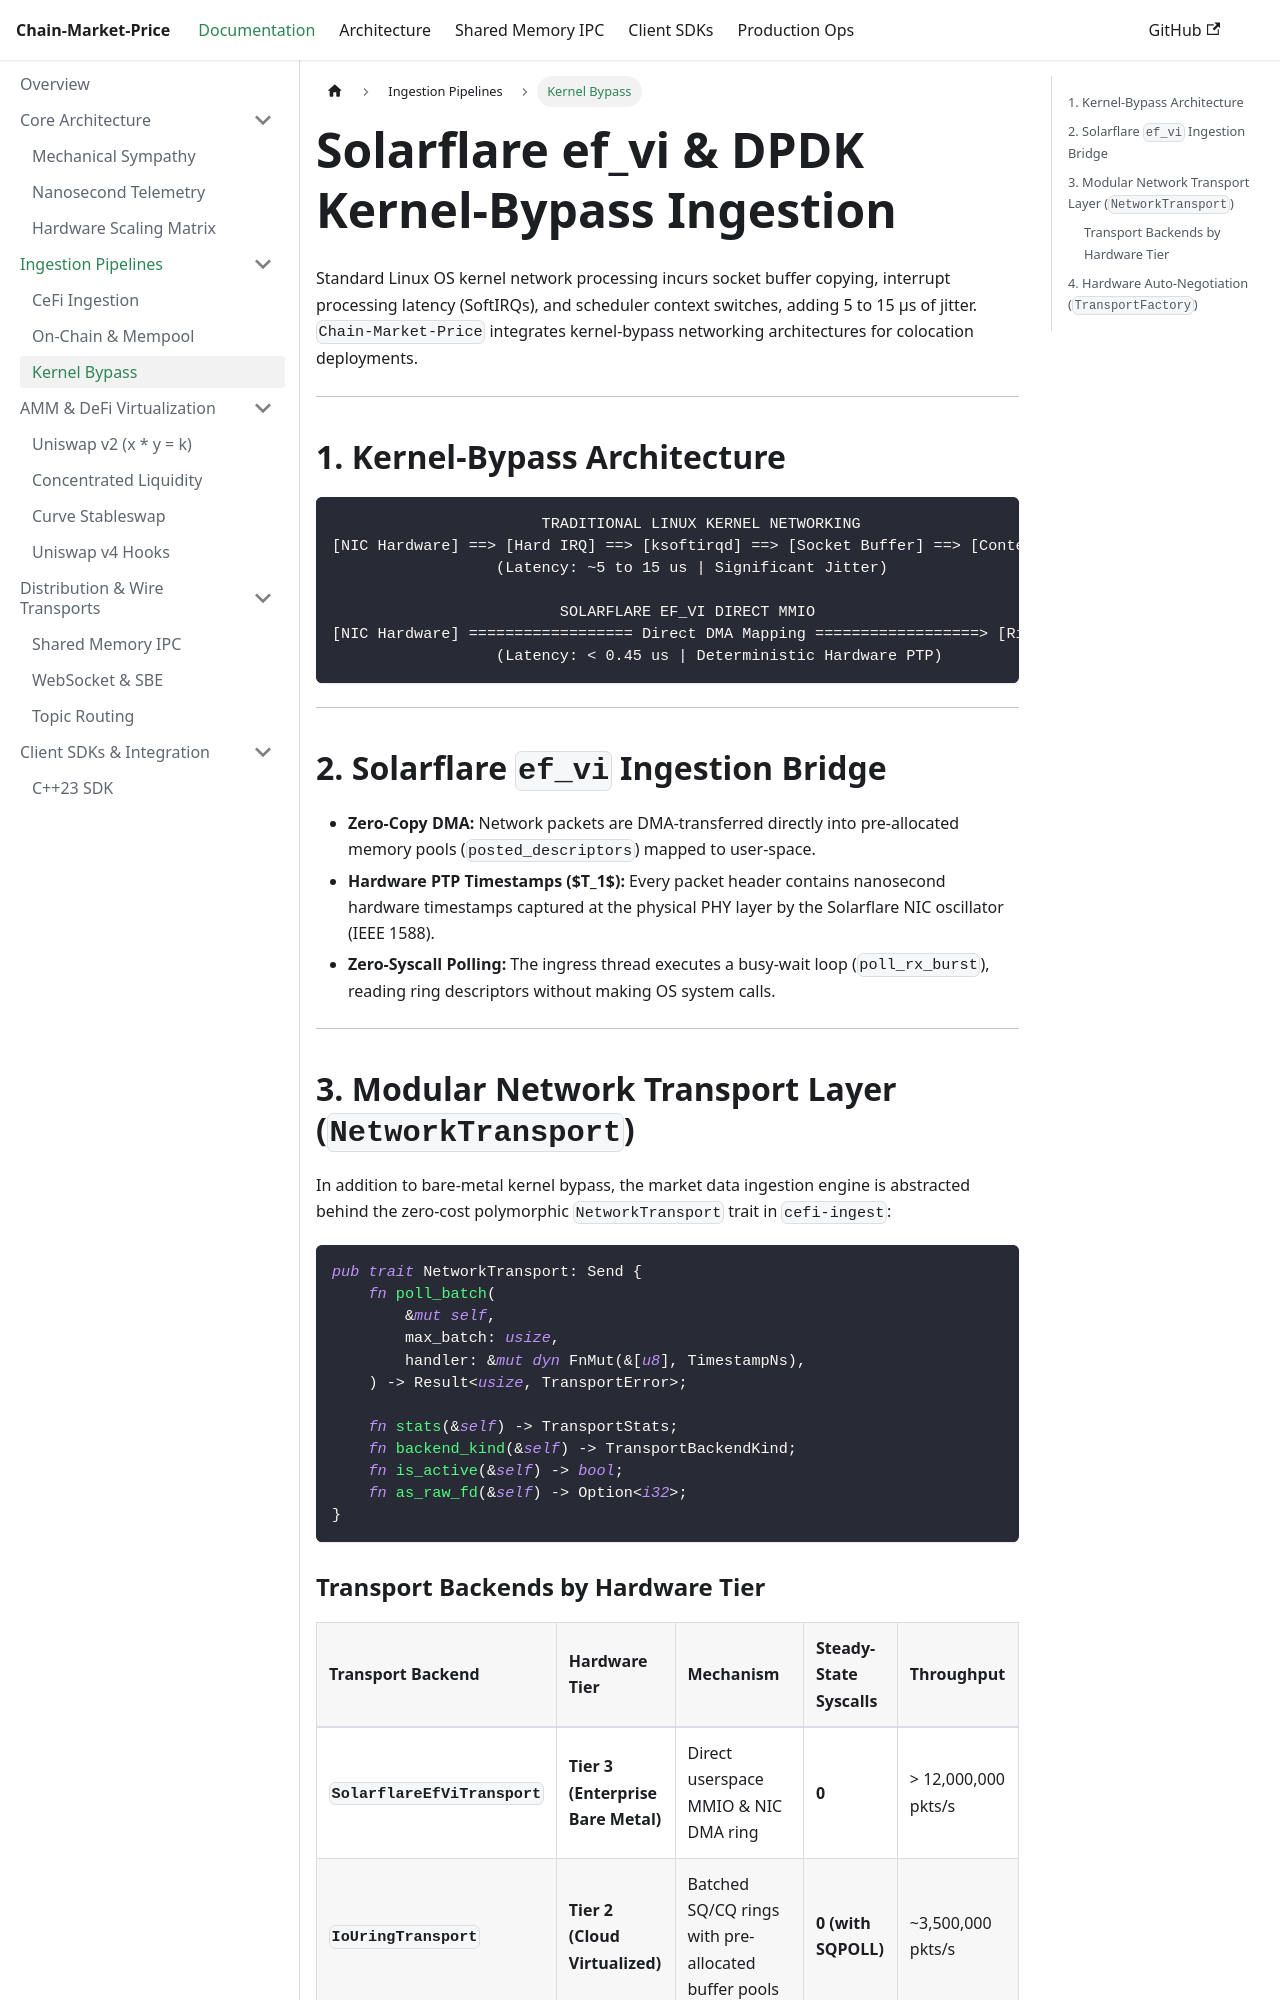

repository: maddoxk/Chain-Market-Price · page: docs/ingestion/kernel-bypass.html · generator: docusaurus

---
id: kernel-bypass
title: Solarflare ef_vi & DPDK Kernel-Bypass Ingestion
sidebar_label: Kernel Bypass
---

# Solarflare ef_vi & DPDK Kernel-Bypass Ingestion

Standard Linux OS kernel network processing incurs socket buffer copying, interrupt processing latency (SoftIRQs), and scheduler context switches, adding 5 to 15 µs of jitter. `Chain-Market-Price` integrates kernel-bypass networking architectures for colocation deployments.

---

## 1. Kernel-Bypass Architecture

```
                       TRADITIONAL LINUX KERNEL NETWORKING
[NIC Hardware] ==> [Hard IRQ] ==> [ksoftirqd] ==> [Socket Buffer] ==> [Context Switch] ==> [App]
                  (Latency: ~5 to 15 us | Significant Jitter)

                         SOLARFLARE EF_VI DIRECT MMIO
[NIC Hardware] ================== Direct DMA Mapping ==================> [Ring Buffer] ==> [App]
                  (Latency: < 0.45 us | Deterministic Hardware PTP)
```

---

## 2. Solarflare `ef_vi` Ingestion Bridge

- **Zero-Copy DMA:** Network packets are DMA-transferred directly into pre-allocated memory pools (`posted_descriptors`) mapped to user-space.
- **Hardware PTP Timestamps ($T_1$):** Every packet header contains nanosecond hardware timestamps captured at the physical PHY layer by the Solarflare NIC oscillator (IEEE 1588).
- **Zero-Syscall Polling:** The ingress thread executes a busy-wait loop (`poll_rx_burst`), reading ring descriptors without making OS system calls.

---

## 3. Modular Network Transport Layer (`NetworkTransport`)

In addition to bare-metal kernel bypass, the market data ingestion engine is abstracted behind the zero-cost polymorphic `NetworkTransport` trait in `cefi-ingest`:

```rust
pub trait NetworkTransport: Send {
    fn poll_batch(
        &mut self,
        max_batch: usize,
        handler: &mut dyn FnMut(&[u8], TimestampNs),
    ) -> Result<usize, TransportError>;

    fn stats(&self) -> TransportStats;
    fn backend_kind(&self) -> TransportBackendKind;
    fn is_active(&self) -> bool;
    fn as_raw_fd(&self) -> Option<i32>;
}
```
